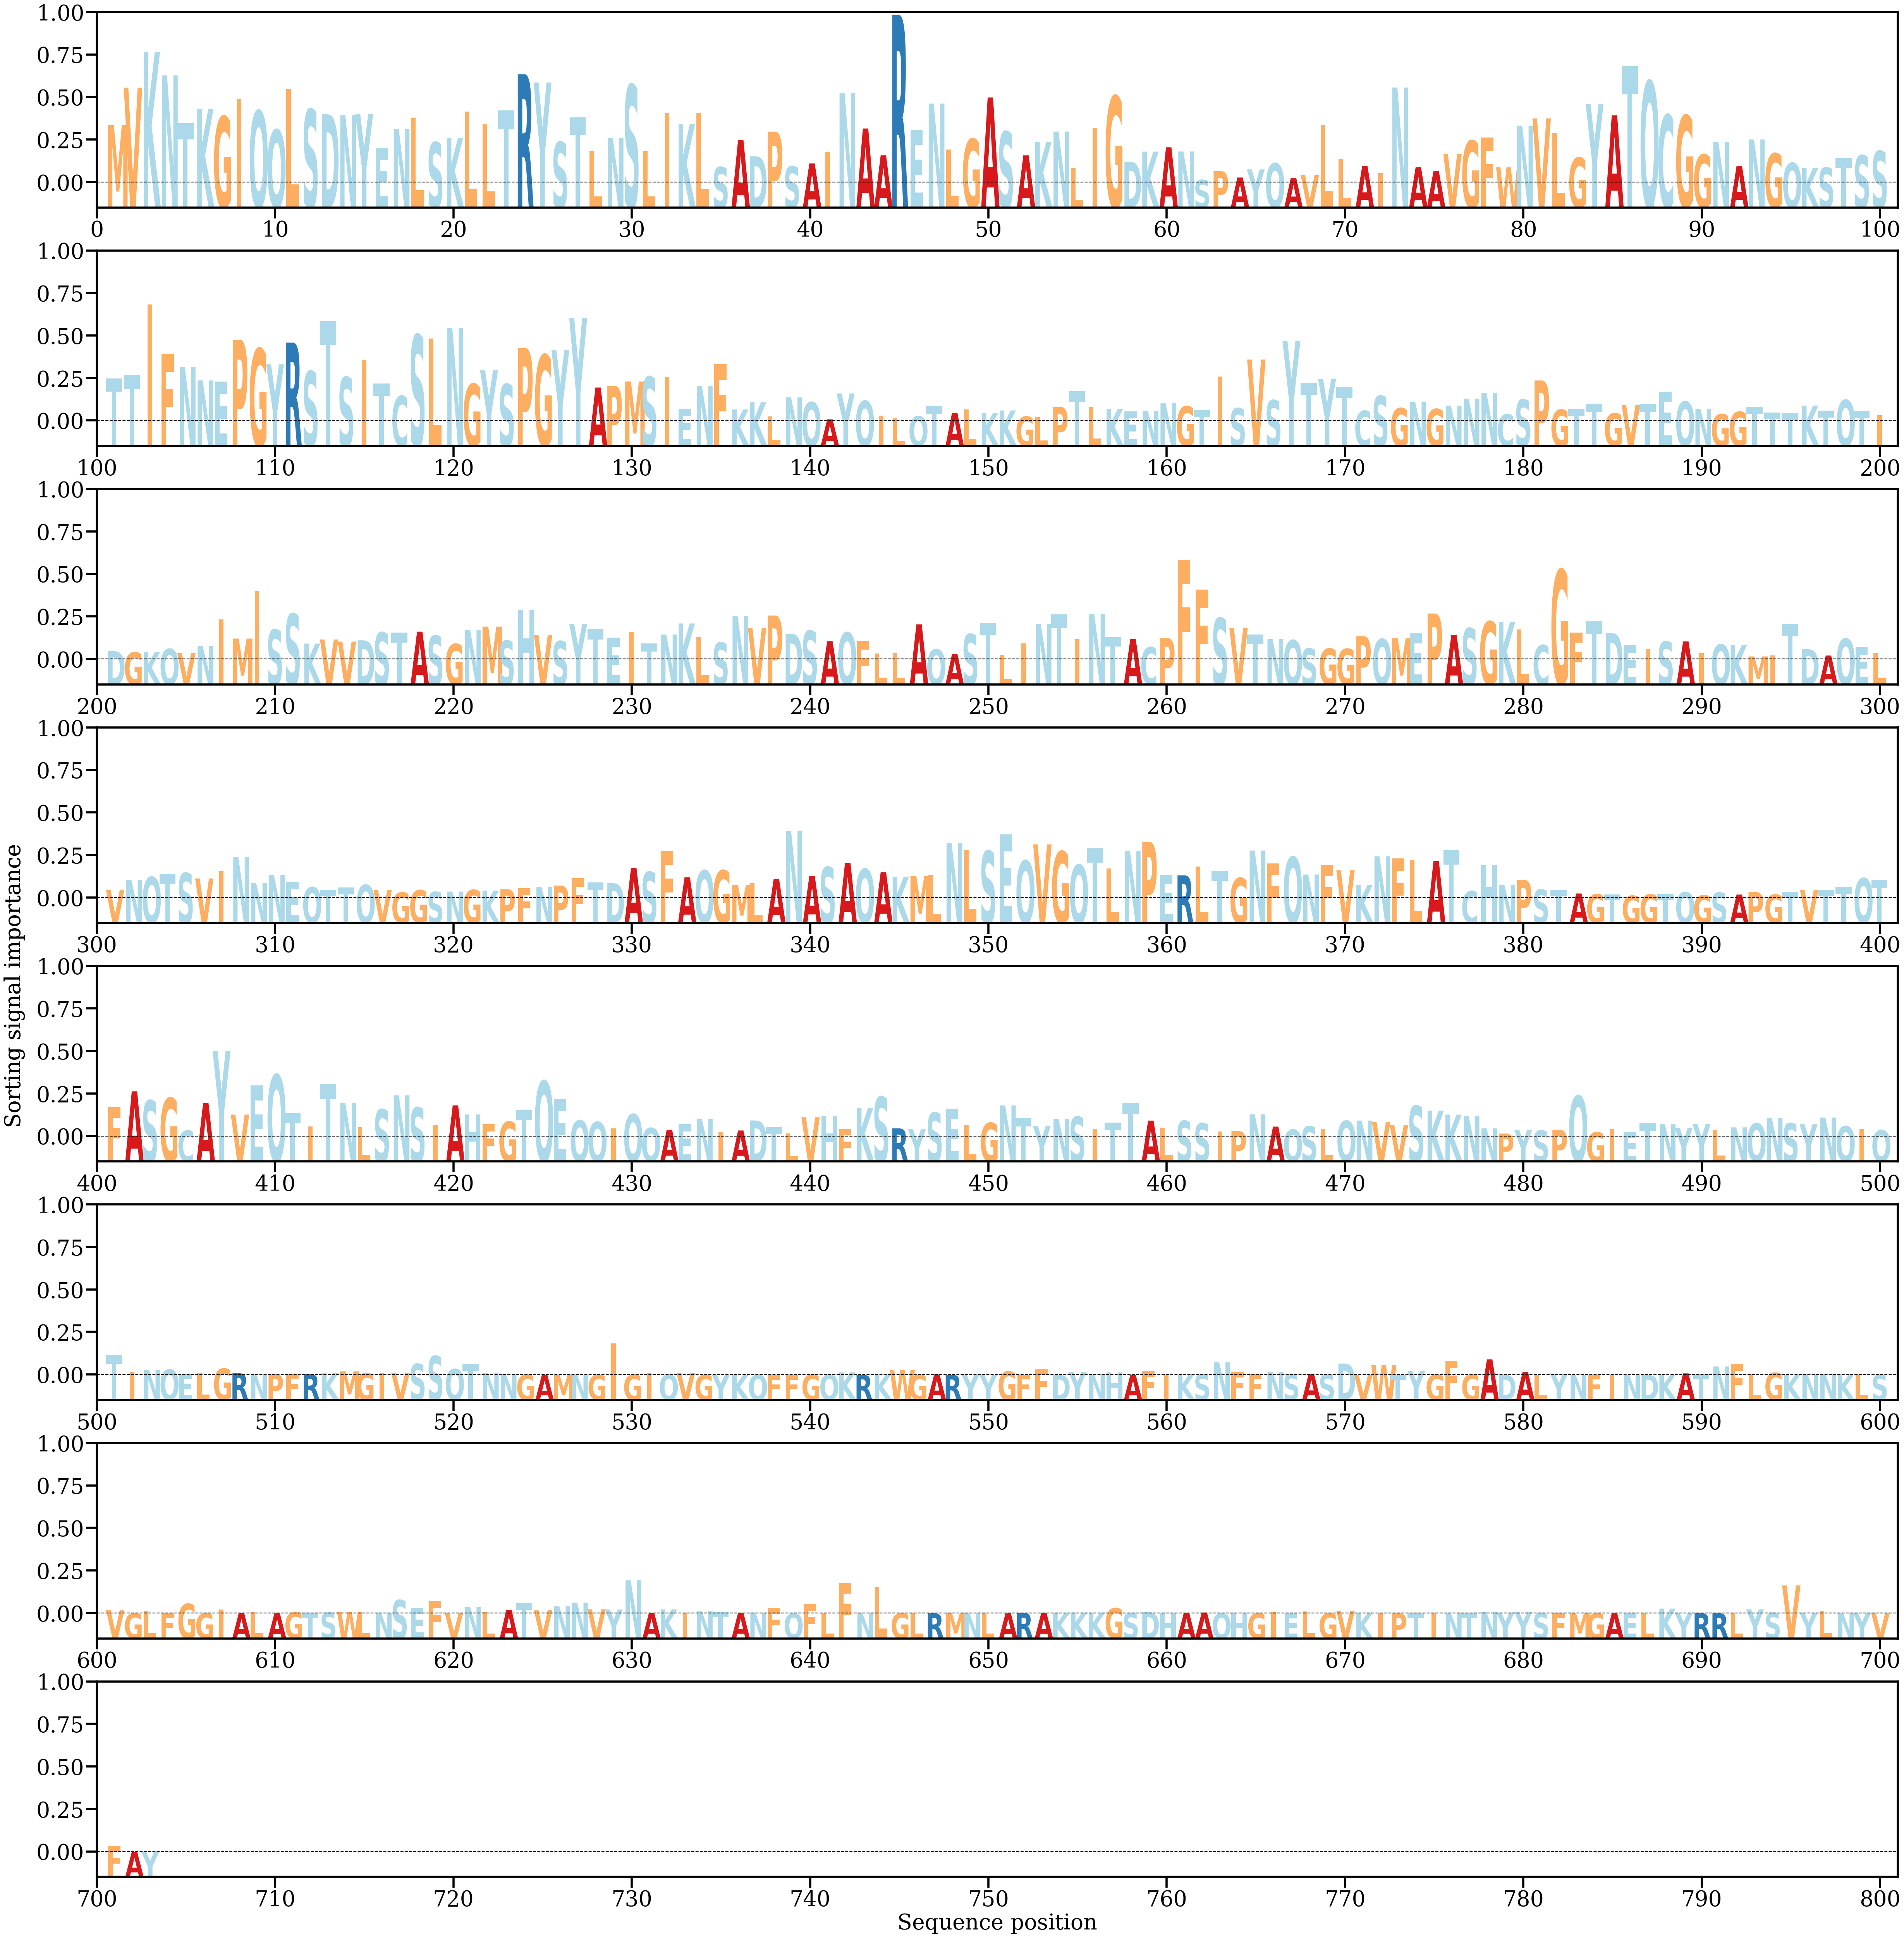

Source data for this figure (header and first rows):
AA, Alpha
M, [0.00375344]
V, [0.00619152]
K, [0.00853232]
N, [0.00700471]
T, [0.00387564]
K, [0.00481106]
G, [0.00431452]
I, [0.0054556]
Q, [0.00468518]
Q, [0.00344176]
L, [0.00612241]
S, [0.00477095]
D, [0.00445656]
N, [0.00439681]
Y, [0.00448177]
E, [0.00223444]
N, [0.00349476]
L, [0.00419168]
S, [0.00262245]
K, [0.00289867]
L, [0.00463827]
L, [0.00378663]
T, [0.00470579]
R, [0.00707186]
Y, [0.00653552]
S, [0.00263501]
T, [0.00425447]
L, [0.00205922]
N, [0.00291575]
S, [0.00638497]
L, [0.00206124]
I, [0.00454372]
K, [0.00380968]
L, [0.00455462]
S, [0.00100408]
A, [0.0027776]
D, [0.00170903]
P, [0.0033227]
S, [0.0010484]
A, [0.00124068]
I, [0.00198505]
N, [0.00583977]
A, [0.00352669]
A, [0.00176792]
R, [0.01094829]
E, [0.00343669]
N, [0.00515579]
L, [0.00215792]
G, [0.0028411]
A, [0.00555747]
S, [0.00332129]
A, [0.00176571]
K, [0.00265549]
N, [0.0033266]
L, [0.00094394]
I, [0.00358125]
G, [0.00564166]
D, [0.001347]
K, [0.00201243]
A, [0.00229521]
... 643 more rows
